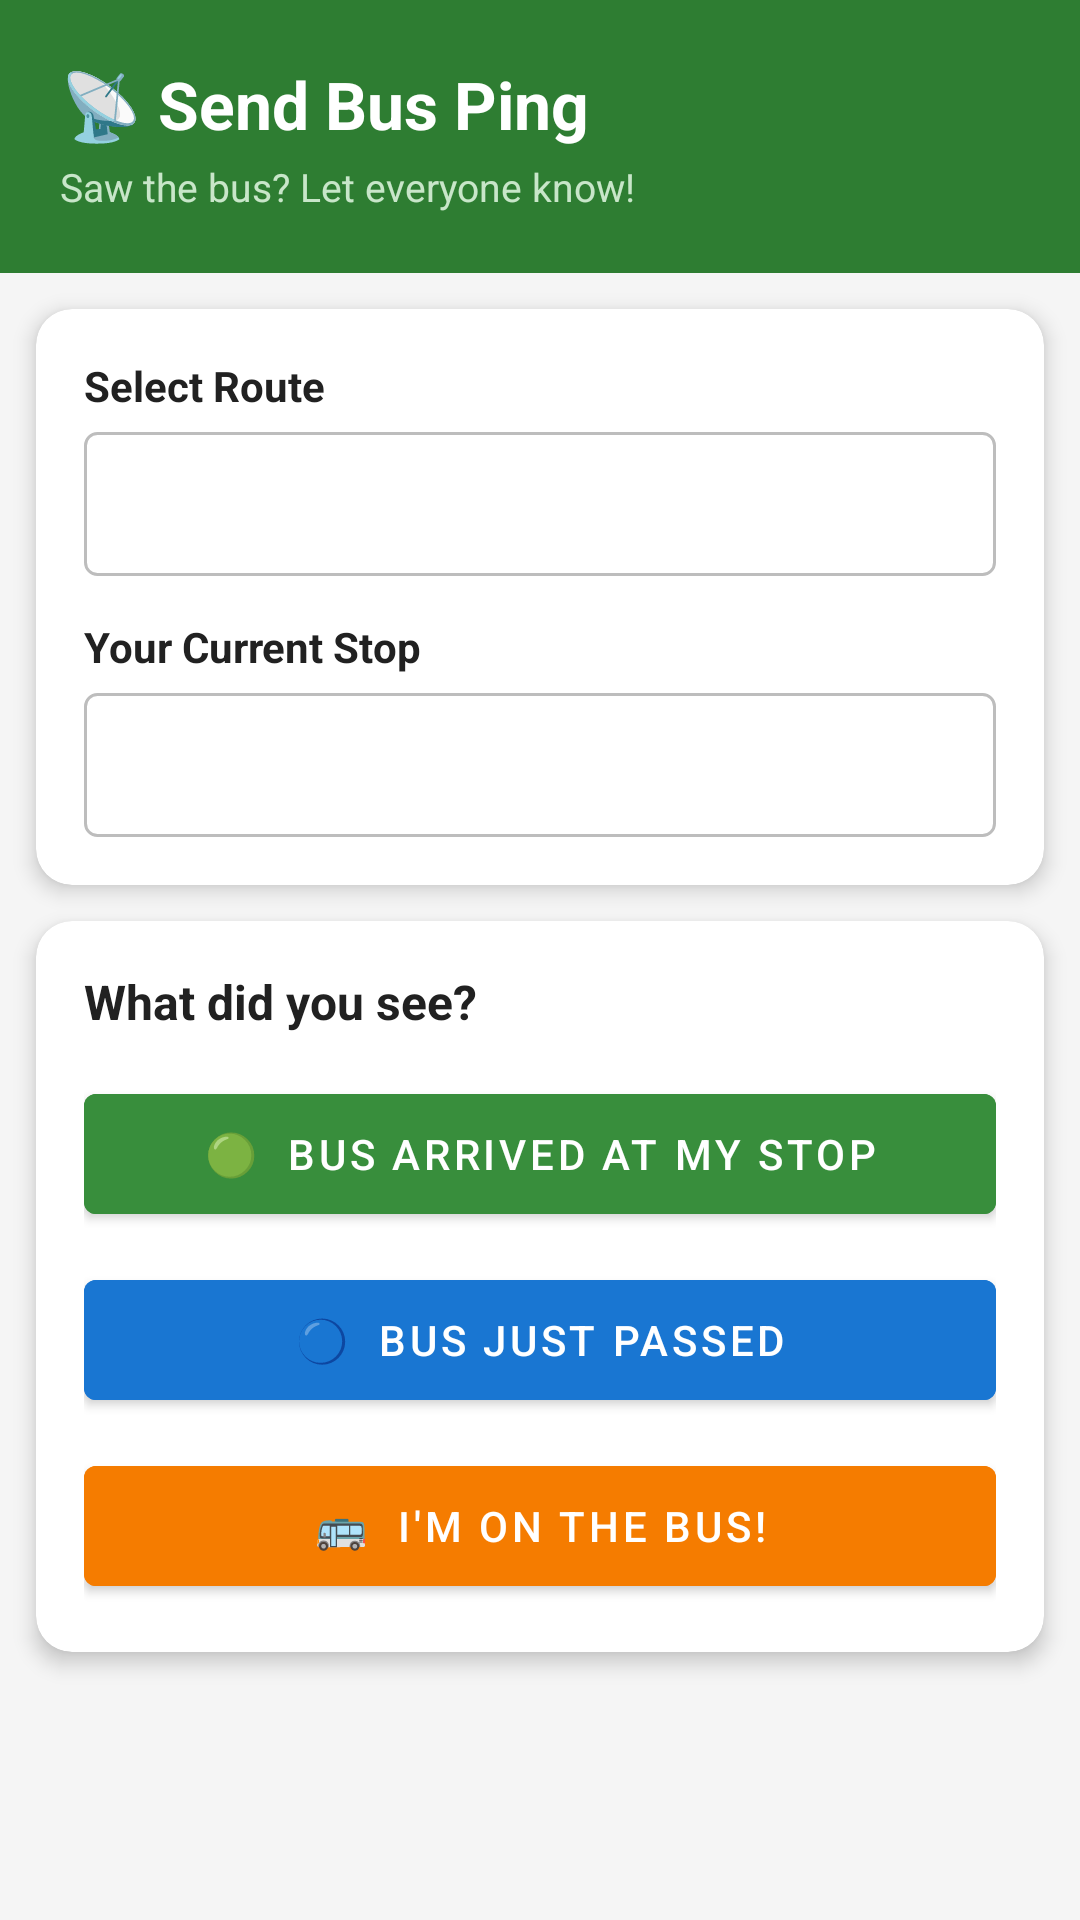

Produce the Android XML layout that renders to this screen, including the resource entries it uses.
<!-- AndroidManifest.xml: application theme Theme.GramaYatri -->
<!-- res/layout/fragment_ping.xml -->
<?xml version="1.0" encoding="utf-8"?>
<ScrollView
    xmlns:android="http://schemas.android.com/apk/res/android"
    xmlns:app="http://schemas.android.com/apk/res-auto"
    android:layout_width="match_parent"
    android:layout_height="match_parent"
    android:background="@color/bg_light">

    <LinearLayout
        android:layout_width="match_parent"
        android:layout_height="wrap_content"
        android:orientation="vertical">

        
        <LinearLayout
            android:layout_width="match_parent"
            android:layout_height="wrap_content"
            android:orientation="vertical"
            android:background="@color/primary_green"
            android:padding="20dp">

            <TextView
                android:layout_width="wrap_content"
                android:layout_height="wrap_content"
                android:text="📡 Send Bus Ping"
                android:textColor="@color/white"
                android:textSize="22sp"
                android:textStyle="bold" />

            <TextView
                android:layout_width="wrap_content"
                android:layout_height="wrap_content"
                android:text="Saw the bus? Let everyone know!"
                android:textColor="#C8E6C9"
                android:textSize="13sp"
                android:layout_marginTop="4dp" />
        </LinearLayout>

        
        <androidx.cardview.widget.CardView
            android:layout_width="match_parent"
            android:layout_height="wrap_content"
            android:layout_margin="12dp"
            app:cardCornerRadius="12dp"
            app:cardElevation="4dp">

            <LinearLayout
                android:layout_width="match_parent"
                android:layout_height="wrap_content"
                android:orientation="vertical"
                android:padding="16dp">

                <TextView
                    android:layout_width="wrap_content"
                    android:layout_height="wrap_content"
                    android:text="Select Route"
                    android:textStyle="bold"
                    android:textColor="@color/text_primary"
                    android:layout_marginBottom="6dp" />

                <Spinner
                    android:id="@+id/spinnerRoute"
                    android:layout_width="match_parent"
                    android:layout_height="48dp"
                    android:background="@drawable/spinner_bg"
                    android:padding="8dp" />

                <TextView
                    android:layout_width="wrap_content"
                    android:layout_height="wrap_content"
                    android:text="Your Current Stop"
                    android:textStyle="bold"
                    android:textColor="@color/text_primary"
                    android:layout_marginTop="14dp"
                    android:layout_marginBottom="6dp" />

                <Spinner
                    android:id="@+id/spinnerStop"
                    android:layout_width="match_parent"
                    android:layout_height="48dp"
                    android:background="@drawable/spinner_bg"
                    android:padding="8dp" />

            </LinearLayout>
        </androidx.cardview.widget.CardView>

        
        <androidx.cardview.widget.CardView
            android:layout_width="match_parent"
            android:layout_height="wrap_content"
            android:layout_marginHorizontal="12dp"
            android:layout_marginBottom="12dp"
            app:cardCornerRadius="12dp"
            app:cardElevation="4dp">

            <LinearLayout
                android:layout_width="match_parent"
                android:layout_height="wrap_content"
                android:orientation="vertical"
                android:padding="16dp">

                <TextView
                    android:layout_width="wrap_content"
                    android:layout_height="wrap_content"
                    android:text="What did you see?"
                    android:textStyle="bold"
                    android:textSize="16sp"
                    android:textColor="@color/text_primary"
                    android:layout_marginBottom="14dp" />

                <com.google.android.material.button.MaterialButton
                    android:id="@+id/btnArrived"
                    android:layout_width="match_parent"
                    android:layout_height="52dp"
                    android:text="🟢  Bus Arrived at my stop"
                    android:textSize="14sp"
                    android:backgroundTint="#388E3C"
                    android:layout_marginBottom="10dp" />

                <com.google.android.material.button.MaterialButton
                    android:id="@+id/btnPassed"
                    android:layout_width="match_parent"
                    android:layout_height="52dp"
                    android:text="🔵  Bus just passed"
                    android:textSize="14sp"
                    android:backgroundTint="#1976D2"
                    android:layout_marginBottom="10dp" />

                <com.google.android.material.button.MaterialButton
                    android:id="@+id/btnOnBus"
                    android:layout_width="match_parent"
                    android:layout_height="52dp"
                    android:text="🚌  I'm on the bus!"
                    android:textSize="14sp"
                    android:backgroundTint="#F57C00" />

            </LinearLayout>
        </androidx.cardview.widget.CardView>

        
        <androidx.cardview.widget.CardView
            android:id="@+id/cardEta"
            android:layout_width="match_parent"
            android:layout_height="wrap_content"
            android:layout_marginHorizontal="12dp"
            android:layout_marginBottom="16dp"
            app:cardCornerRadius="12dp"
            app:cardElevation="4dp"
            android:visibility="gone">

            <LinearLayout
                android:layout_width="match_parent"
                android:layout_height="wrap_content"
                android:orientation="vertical"
                android:padding="16dp">

                <TextView
                    android:layout_width="wrap_content"
                    android:layout_height="wrap_content"
                    android:text="⏱️ Live ETA for all Stops"
                    android:textStyle="bold"
                    android:textSize="16sp"
                    android:textColor="@color/text_primary"
                    android:layout_marginBottom="4dp" />

                <TextView
                    android:id="@+id/tvLastUpdate"
                    android:layout_width="wrap_content"
                    android:layout_height="wrap_content"
                    android:textSize="12sp"
                    android:textColor="@color/text_secondary"
                    android:layout_marginBottom="10dp"
                    android:visibility="gone" />

                <androidx.recyclerview.widget.RecyclerView
                    android:id="@+id/rvEta"
                    android:layout_width="match_parent"
                    android:layout_height="wrap_content"
                    android:nestedScrollingEnabled="false" />

            </LinearLayout>
        </androidx.cardview.widget.CardView>

    </LinearLayout>
</ScrollView>
<!-- resources referenced by this layout -->
<resources>
  <color name="bg_light">#F5F5F5</color>
  <color name="primary_green">#2E7D32</color>
  <color name="text_primary">#212121</color>
  <color name="text_secondary">#757575</color>
  <color name="white">#FFFFFF</color>
  <!-- drawable spinner_bg (drawable) -->
  <?xml version="1.0" encoding="utf-8"?>
  <shape xmlns:android="http://schemas.android.com/apk/res/android" android:shape="rectangle">
      <stroke android:width="1dp" android:color="#BDBDBD"/>
      <solid android:color="#FFFFFF"/>
      <corners android:radius="4dp"/>
  </shape>
  <style name="Theme.GramaYatri" parent="Theme.MaterialComponents.DayNight.DarkActionBar">
          <item name="colorPrimary">@color/primary_green</item>
          <item name="colorPrimaryVariant">@color/primary_green_dark</item>
          <item name="colorOnPrimary">@color/white</item>
          <item name="colorSecondary">@color/accent_orange</item>
          <item name="colorSecondaryVariant">@color/accent_orange</item>
          <item name="colorOnSecondary">@color/white</item>
          <item name="android:statusBarColor" tools:targetApi="l">@color/primary_green_dark</item>
      </style>
  <color name="primary_green_dark">#1B5E20</color>
  <color name="accent_orange">#FF6F00</color>
</resources>
